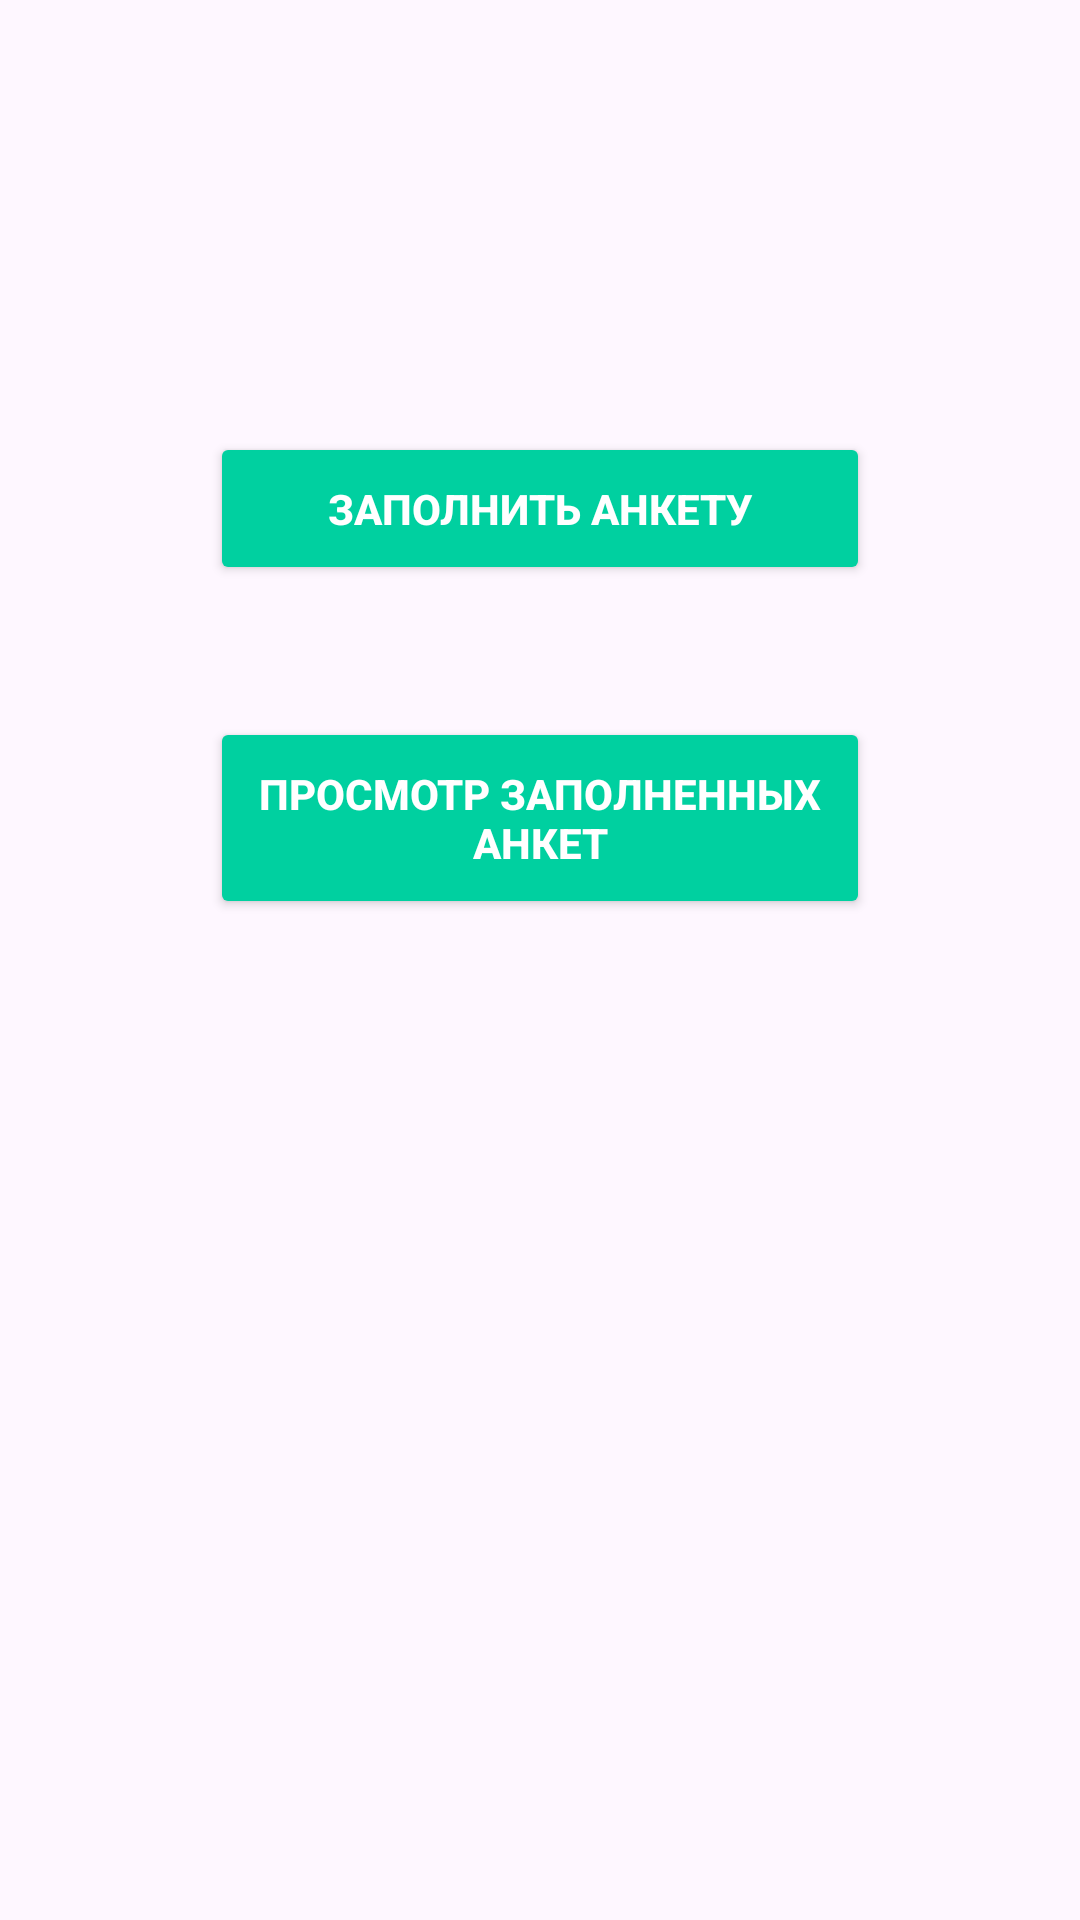

This screen was rendered from an Android layout file. Write that file and the resources it references.
<!-- AndroidManifest.xml: application theme Theme.MyApplication -->
<!-- res/layout/fragment_main_form.xml -->
<?xml version="1.0" encoding="utf-8"?>
<ScrollView
android:layout_width="match_parent"
android:layout_height="match_parent"
xmlns:android="http://schemas.android.com/apk/res/android"
xmlns:app="http://schemas.android.com/apk/res-auto"
xmlns:tools="http://schemas.android.com/tools">
<androidx.constraintlayout.widget.ConstraintLayout
    android:layout_width="match_parent"
    android:layout_height="match_parent"

    tools:context=".MainFormFragment">




    <Button
        android:id="@+id/add_form_button"
        android:layout_width="0dp"
        android:layout_height="wrap_content"
        android:layout_marginStart="50dp"
        android:layout_marginTop="144dp"
        android:layout_marginEnd="50dp"
        android:backgroundTint="#00D0A0"
        android:elevation="4dp"
        android:fontFamily="sans-serif-medium"
        android:padding="16dp"
        android:text="ЗАПОЛНИТЬ АНКЕТУ"
        android:textColor="#FFFFFF"
        android:textStyle="bold"
        app:cornerRadius="20dp"
        app:layout_constraintEnd_toStartOf="@+id/guideline6"
        app:layout_constraintStart_toStartOf="@+id/guideline5"
        app:layout_constraintTop_toTopOf="parent" />

    <Button
        android:id="@+id/see_form_button"
        android:layout_width="0dp"
        android:layout_height="wrap_content"
        android:layout_marginStart="50dp"
        android:layout_marginTop="44dp"
        android:layout_marginEnd="50dp"
        android:backgroundTint="#00D0A0"
        android:elevation="4dp"
        android:fontFamily="sans-serif-medium"
        android:padding="16dp"
        android:text="ПРОСМОТР ЗАПОЛНЕННЫХ АНКЕТ"
        android:textColor="#FFFFFF"
        android:textStyle="bold"
        app:cornerRadius="20dp"
        app:layout_constraintEnd_toStartOf="@+id/guideline6"
        app:layout_constraintStart_toStartOf="@+id/guideline5"
        app:layout_constraintTop_toBottomOf="@+id/add_form_button" />







    <androidx.constraintlayout.widget.Guideline
        android:id="@+id/guideline5"
        android:layout_width="wrap_content"
        android:layout_height="wrap_content"
        android:orientation="vertical"
        app:layout_constraintGuide_begin="20dp" />

    <androidx.constraintlayout.widget.Guideline
        android:id="@+id/guideline6"
        android:layout_width="wrap_content"
        android:layout_height="wrap_content"
        android:orientation="vertical"
        app:layout_constraintGuide_end="20dp" />


</androidx.constraintlayout.widget.ConstraintLayout>

</ScrollView>
<!-- resources referenced by this layout -->
<resources>
  <style name="Theme.MyApplication" parent="Base.Theme.MyApplication" />
  <style name="Base.Theme.MyApplication" parent="Theme.Material3.DayNight.NoActionBar">
          
           <item name="colorPrimary">@color/mygreen</item>
          <item name="colorOnPrimary">@color/white</item>
      </style>
  <color name="mygreen">#00D0A0</color>
  <color name="white">#FFFFFFFF</color>
</resources>
